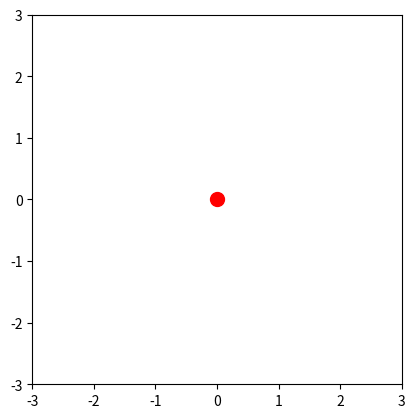

Generate this figure with matplotlib:
# -*- coding: utf-8 -*-
"""
Created on Tue Oct 22 23:24:01 2024

[redacted]
"""

import numpy as np
import matplotlib.pyplot as plt
from scipy.integrate import solve_ivp
from matplotlib.animation import FuncAnimation

# Define masses of the two bodies
m1 = 5.0  # mass of the central body
m2 = 1.0  # mass of the moving object
mu = (m1 * m2) / (m1 + m2)  # reduced mass

# Define the central force F(r)
def F(r):
    k = 1.0  # strength of the force
    # grav_force = -k/r**2
    # perturbed_grav_force = -k/r**2 - 1*k/r
    # inverse_r_force = -k/r
    # exponential_force = -k*np.exp(-r)
    # log_force = -k/(1+np.log(r))
    # const_force = -k
    # spring_force = -k*r
    strange_force = -k*r**2
    return strange_force

# Define the equations of motion for the reduced mass system
def equations(t, y):
    r, r_dot, theta = y
    r_ddot = F(r) / mu + (h**2 / r**3)  # Radial acceleration
    theta_dot = h / r**2  # Angular velocity from conservation of angular momentum
    return [r_dot, r_ddot, theta_dot]

# Initial conditions
r0 = 2.0         # initial radial distance
r_dot0 = 0.2    # initial radial velocity
theta0 = 0.0     # initial angle
y0 = [r0, r_dot0, theta0]

# Set initial angular momentum
h = 1.0  # angular momentum (constant in central force problems)

# Time span for the simulation
t_max = 400
t_eval = np.linspace(0, t_max, 10000)

# Solve the system using solve_ivp
sol = solve_ivp(equations, [0, t_max], y0, t_eval=t_eval, rtol=1e-8)

# Extract the solution
r = sol.y[0]
theta = sol.y[2]

# Convert from polar to Cartesian coordinates for plotting
x = r * np.cos(theta)
y = r * np.sin(theta)

# Set up the figure and axis for the animation
fig, ax = plt.subplots()
ax.set_xlim((-3, 3))
ax.set_ylim((-3, 3))
ax.set_aspect('equal')

# Plot the central body as a static point
central_body, = ax.plot(0, 0, 'ro', markersize=10)  # Central body (red dot)
moving_body, = ax.plot([], [], 'bo', markersize=5)  # Moving body (blue dot)
line, = ax.plot([], [], lw=0.35, color='k')  # Path of the moving body

# Initialization function for the animation
def init():
    moving_body.set_data([], [])
    line.set_data([], [])
    return moving_body, line

# Update function for the animation
def update(frame):
    moving_body.set_data(x[frame], y[frame])
    line.set_data(x[:frame], y[:frame])
    return moving_body, line

# Create the animation
ani = FuncAnimation(fig, update, frames=len(t_eval), init_func=init, interval=2, blit=True)

plt.show()
